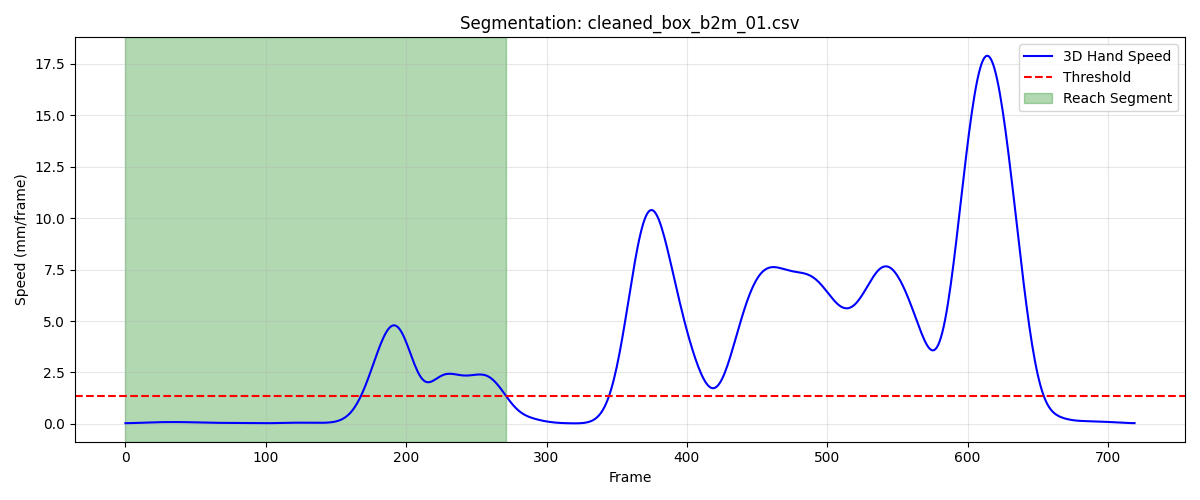

Source data for this figure (header and first rows):
frame, sub_frame, shoulderr_x, shoulderr_y, shoulderr_z, humr1_x, humr1_y, humr1_z, humr2_x, humr2_y, humr2_z, humr3_x, humr3_y, humr3_z, humr4_x, humr4_y, humr4_z, humr5_x, humr5_y, humr5_z, humr6_x, humr6_y, humr6_z, humr7_x
1, 0, 223.5, -708.4, 640, 257.2, -668.2, 514.8, 267.2, -674.1, 443.1, 270.3, -718.1, 521.2, 205.5, -640.5, 486.3, 277.5, -732.4, 464.2, 224.8, -653.9, 434, 224.1
2, 0, 223.4, -708.4, 640, 257.1, -668.2, 514.7, 267.2, -674.1, 443.1, 270.3, -718.1, 521.2, 205.5, -640.5, 486.3, 277.5, -732.4, 464.2, 224.8, -653.8, 434, 224.1
3, 0, 223.4, -708.3, 639.9, 257.1, -668.1, 514.7, 267.2, -674, 443, 270.2, -718, 521.2, 205.4, -640.4, 486.2, 277.4, -732.3, 464.2, 224.8, -653.8, 434, 224.1
4, 0, 223.4, -708.3, 639.9, 257.1, -668.1, 514.7, 267.2, -674, 443, 270.2, -718, 521.2, 205.4, -640.4, 486.2, 277.3, -732.3, 464.2, 224.7, -653.8, 434, 224.1
5, 0, 223.4, -708.3, 639.9, 257.1, -668, 514.7, 267.1, -673.9, 443, 270.2, -718, 521.2, 205.4, -640.4, 486.2, 277.2, -732.3, 464.1, 224.7, -653.7, 434, 224.1
6, 0, 223.4, -708.2, 639.9, 257, -668, 514.7, 267.1, -673.9, 443, 270.2, -717.9, 521.2, 205.4, -640.3, 486.2, 277.1, -732.2, 464.1, 224.7, -653.7, 433.9, 224.1
7, 0, 223.3, -708.2, 639.9, 257, -667.9, 514.7, 267.1, -673.8, 443, 270.2, -717.9, 521.2, 205.4, -640.3, 486.2, 277, -732.2, 464.1, 224.7, -653.6, 433.9, 224.1
8, 0, 223.3, -708.1, 639.9, 257, -667.9, 514.7, 267.1, -673.8, 443, 270.1, -717.8, 521.2, 205.4, -640.2, 486.2, 276.9, -732.1, 464.1, 224.6, -653.6, 433.9, 224.1
9, 0, 223.3, -708.1, 639.9, 257, -667.8, 514.7, 267, -673.7, 443, 270.1, -717.8, 521.2, 205.3, -640.2, 486.2, 276.9, -732.1, 464.1, 224.6, -653.5, 433.9, 224.1
10, 0, 223.3, -708, 639.9, 256.9, -667.8, 514.7, 267, -673.6, 443, 270.1, -717.7, 521.2, 205.3, -640.1, 486.2, 276.9, -732, 464.1, 224.6, -653.5, 433.9, 224.1
11, 0, 223.3, -708, 639.9, 256.9, -667.7, 514.7, 267, -673.6, 443.0, 270.1, -717.6, 521.2, 205.3, -640.1, 486.2, 276.8, -732, 464.1, 224.6, -653.4, 433.9, 224.1
12, 0, 223.2, -707.9, 639.9, 256.9, -667.7, 514.7, 267, -673.5, 443, 270, -717.6, 521.2, 205.3, -640, 486.2, 276.8, -731.9, 464.1, 224.6, -653.4, 433.9, 224.1
13, 0, 223.2, -707.9, 639.9, 256.9, -667.6, 514.7, 267, -673.5, 443, 270, -717.5, 521.1, 205.3, -640, 486.2, 276.8, -731.8, 464.1, 224.6, -653.3, 433.9, 224.1
14, 0, 223.2, -707.8, 639.8, 256.9, -667.6, 514.7, 267, -673.4, 443, 270, -717.5, 521.1, 205.2, -639.9, 486.2, 276.8, -731.8, 464, 224.5, -653.3, 433.9, 224.1
15, 0, 223.2, -707.8, 639.8, 256.8, -667.5, 514.7, 267, -673.3, 443, 270, -717.4, 521.1, 205.2, -639.9, 486.1, 276.8, -731.7, 464, 224.5, -653.2, 433.9, 224.1
16, 0, 223.2, -707.7, 639.8, 256.8, -667.5, 514.6, 267, -673.3, 442.9, 270, -717.3, 521.1, 205.2, -639.8, 486.1, 276.8, -731.7, 464, 224.5, -653.2, 433.9, 224.1
17, 0, 223.1, -707.7, 639.8, 256.8, -667.4, 514.6, 267, -673.2, 442.9, 270, -717.3, 521.1, 205.2, -639.8, 486.1, 276.8, -731.6, 464, 224.5, -653.1, 433.8, 224.2
18, 0, 223.1, -707.6, 639.7, 256.8, -667.4, 514.6, 267, -673.2, 442.9, 269.9, -717.2, 521, 205.2, -639.7, 486.1, 276.8, -731.6, 464, 224.5, -653, 433.8, 224.1
19, 0, 223.1, -707.6, 639.7, 256.8, -667.3, 514.6, 267, -673.1, 442.9, 269.9, -717.2, 521, 205.1, -639.7, 486, 276.8, -731.5, 463.9, 224.5, -653, 433.8, 224.1
20, 0, 223.1, -707.5, 639.7, 256.8, -667.3, 514.6, 267, -673, 442.9, 269.9, -717.1, 521, 205.1, -639.6, 486, 276.8, -731.4, 463.9, 224.5, -652.9, 433.7, 224.1
21, 0, 223.1, -707.4, 639.7, 256.8, -667.2, 514.5, 267, -673, 442.8, 269.9, -717, 521, 205.1, -639.5, 486, 276.8, -731.4, 463.9, 224.5, -652.8, 433.7, 224.1
22, 0, 223.1, -707.3, 639.6, 256.7, -667.1, 514.5, 267, -672.9, 442.8, 269.9, -717, 520.9, 205.1, -639.5, 485.9, 276.8, -731.3, 463.9, 224.5, -652.8, 433.7, 224.1
23, 0, 223, -707.3, 639.6, 256.7, -667.1, 514.5, 267, -672.8, 442.8, 269.9, -716.9, 520.9, 205.1, -639.4, 485.9, 276.8, -731.2, 463.9, 224.5, -652.7, 433.6, 224.1
24, 0, 223, -707.2, 639.6, 256.7, -667, 514.5, 267, -672.8, 442.8, 269.8, -716.8, 520.9, 205.1, -639.3, 485.9, 276.8, -731.2, 463.8, 224.5, -652.6, 433.6, 224.1
25, 0, 223, -707.1, 639.5, 256.7, -666.9, 514.4, 267, -672.7, 442.7, 269.8, -716.8, 520.8, 205.1, -639.2, 485.8, 276.9, -731.1, 463.8, 224.4, -652.6, 433.6, 224.1
26, 0, 223, -707, 639.5, 256.7, -666.8, 514.4, 267, -672.6, 442.7, 269.8, -716.7, 520.8, 205.1, -639.1, 485.8, 276.9, -731, 463.8, 224.4, -652.5, 433.6, 224.1
27, 0, 223.0, -706.9, 639.5, 256.7, -666.7, 514.4, 266.9, -672.5, 442.7, 269.8, -716.6, 520.8, 205.1, -639, 485.8, 276.9, -730.9, 463.8, 224.4, -652.4, 433.5, 224.1
28, 0, 223, -706.8, 639.5, 256.6, -666.6, 514.4, 266.9, -672.4, 442.7, 269.8, -716.5, 520.8, 205.1, -638.9, 485.8, 276.9, -730.8, 463.8, 224.4, -652.3, 433.5, 224.1
29, 0, 223, -706.6, 639.5, 256.6, -666.5, 514.3, 266.9, -672.3, 442.6, 269.8, -716.4, 520.8, 205.1, -638.8, 485.7, 276.9, -730.7, 463.8, 224.4, -652.2, 433.5, 224.1
30, 0, 223, -706.4, 639.4, 256.7, -666.3, 514.3, 266.9, -672.2, 442.6, 269.8, -716.2, 520.7, 205.1, -638.7, 485.7, 276.9, -730.6, 463.7, 224.4, -652.1, 433.4, 224
31, 0, 223, -706.3, 639.4, 256.7, -666.2, 514.2, 266.9, -672.1, 442.6, 269.8, -716.1, 520.7, 205.1, -638.6, 485.6, 276.9, -730.4, 463.7, 224.4, -652, 433.4, 224
32, 0, 223, -706.1, 639.4, 256.7, -666, 514.2, 266.9, -672, 442.6, 269.9, -715.9, 520.7, 205, -638.5, 485.5, 276.9, -730.3, 463.7, 224.3, -651.9, 433.3, 224
33, 0, 223, -705.9, 639.4, 256.7, -665.9, 514.2, 266.9, -671.8, 442.5, 269.9, -715.8, 520.7, 205, -638.3, 485.5, 276.8, -730.1, 463.7, 224.3, -651.8, 433.3, 224.1
34, 0, 223.1, -705.6, 639.3, 256.7, -665.7, 514.1, 266.9, -671.7, 442.5, 269.9, -715.6, 520.7, 205, -638.2, 485.4, 276.8, -730, 463.6, 224.3, -651.6, 433.2, 224.1
35, 0, 223.1, -705.4, 639.3, 256.7, -665.5, 514.1, 266.9, -671.5, 442.4, 269.9, -715.4, 520.6, 205, -638, 485.4, 276.9, -729.8, 463.6, 224.3, -651.5, 433.2, 224.1
36, 0, 223.1, -705.2, 639.3, 256.7, -665.3, 514, 266.9, -671.3, 442.4, 269.9, -715.2, 520.6, 205, -637.9, 485.3, 276.9, -729.6, 463.6, 224.3, -651.3, 433.1, 224.2
37, 0, 223.1, -705, 639.2, 256.7, -665.1, 514, 266.9, -671.1, 442.3, 270, -714.9, 520.6, 205, -637.7, 485.2, 276.9, -729.4, 463.5, 224.3, -651.2, 433.1, 224.3
38, 0, 223.1, -704.9, 639.2, 256.7, -664.9, 513.9, 266.8, -670.9, 442.3, 270, -714.7, 520.5, 204.9, -637.6, 485.2, 277, -729.2, 463.5, 224.3, -651, 433, 224.3
39, 0, 223.2, -704.7, 639.2, 256.6, -664.7, 513.8, 266.8, -670.7, 442.2, 270.1, -714.5, 520.5, 204.9, -637.4, 485.2, 277.1, -728.9, 463.5, 224.2, -650.9, 433, 224.4
40, 0, 223.2, -704.6, 639.1, 256.6, -664.5, 513.8, 266.8, -670.5, 442.1, 270.1, -714.3, 520.4, 204.8, -637.3, 485.1, 277.1, -728.7, 463.4, 224.2, -650.7, 432.9, 224.4
41, 0, 223.3, -704.4, 639.1, 256.6, -664.3, 513.7, 266.8, -670.4, 442.1, 270.1, -714.1, 520.3, 204.8, -637.2, 485, 277.2, -728.6, 463.3, 224.1, -650.6, 432.9, 224.5
42, 0, 223.3, -704.3, 639, 256.6, -664.2, 513.6, 266.7, -670.2, 442, 270.2, -713.9, 520.3, 204.7, -637.1, 485, 277.2, -728.4, 463.2, 224.1, -650.4, 432.8, 224.5
43, 0, 223.4, -704.2, 638.9, 256.6, -664, 513.6, 266.7, -670.1, 441.9, 270.2, -713.8, 520.2, 204.7, -637, 484.9, 277.2, -728.2, 463.2, 224.1, -650.3, 432.7, 224.5
44, 0, 223.4, -704.2, 638.9, 256.7, -663.9, 513.5, 266.7, -670, 441.8, 270.3, -713.6, 520.1, 204.7, -636.9, 484.9, 277.3, -728.1, 463.1, 224.1, -650.2, 432.7, 224.5
45, 0, 223.5, -704.1, 638.8, 256.7, -663.8, 513.4, 266.7, -669.9, 441.7, 270.3, -713.6, 520, 204.7, -636.8, 484.8, 277.3, -728, 463, 224, -650.2, 432.6, 224.5
46, 0, 223.5, -704.1, 638.7, 256.8, -663.7, 513.4, 266.7, -669.8, 441.6, 270.3, -713.5, 519.9, 204.7, -636.8, 484.7, 277.3, -728, 462.9, 224.1, -650.1, 432.5, 224.5
47, 0, 223.6, -704, 638.6, 256.8, -663.7, 513.3, 266.8, -669.8, 441.5, 270.3, -713.5, 519.8, 204.7, -636.7, 484.7, 277.3, -728, 462.8, 224.1, -650.1, 432.5, 224.5
48, 0, 223.6, -704, 638.5, 256.8, -663.6, 513.2, 266.8, -669.8, 441.4, 270.3, -713.5, 519.8, 204.7, -636.7, 484.6, 277.3, -727.9, 462.7, 224.1, -650, 432.4, 224.5
49, 0, 223.7, -704, 638.4, 256.9, -663.7, 513.2, 266.8, -669.8, 441.4, 270.3, -713.5, 519.7, 204.8, -636.7, 484.5, 277.2, -728, 462.6, 224.1, -650, 432.3, 224.5
50, 0, 223.7, -704, 638.4, 256.9, -663.7, 513.1, 266.8, -669.8, 441.3, 270.4, -713.5, 519.6, 204.8, -636.7, 484.5, 277.2, -728, 462.5, 224.2, -650, 432.3, 224.4
51, 0, 223.8, -704, 638.3, 256.9, -663.7, 513, 266.9, -669.8, 441.2, 270.4, -713.6, 519.5, 204.9, -636.7, 484.4, 277.2, -728, 462.4, 224.2, -650, 432.2, 224.4
52, 0, 223.8, -704, 638.2, 257, -663.8, 512.9, 266.9, -669.9, 441.1, 270.4, -713.6, 519.5, 205, -636.7, 484.4, 277.2, -728.1, 462.4, 224.3, -650, 432.2, 224.4
53, 0, 223.9, -704, 638.2, 257, -663.9, 512.9, 266.9, -669.9, 441.1, 270.4, -713.7, 519.4, 205, -636.7, 484.3, 277.2, -728.1, 462.3, 224.3, -650, 432.1, 224.3
54, 0, 223.9, -704, 638.1, 257, -663.9, 512.8, 267, -670, 441.1, 270.4, -713.7, 519.4, 205.1, -636.7, 484.3, 277.2, -728.2, 462.3, 224.4, -650, 432.1, 224.3
55, 0, 223.9, -704, 638.1, 257, -664, 512.8, 267, -670, 441, 270.4, -713.8, 519.3, 205.1, -636.8, 484.3, 277.2, -728.3, 462.2, 224.4, -650.1, 432, 224.3
56, 0, 224, -704, 638, 257.1, -664.1, 512.7, 267, -670.1, 441, 270.4, -713.9, 519.3, 205.2, -636.8, 484.2, 277.2, -728.3, 462.2, 224.5, -650.1, 432, 224.3
57, 0, 224, -704, 638, 257.1, -664.1, 512.7, 267.1, -670.1, 441, 270.4, -713.9, 519.2, 205.3, -636.8, 484.2, 277.2, -728.4, 462.2, 224.5, -650.1, 431.9, 224.3
58, 0, 224, -704, 638, 257.1, -664.1, 512.6, 267.1, -670.1, 440.9, 270.4, -713.9, 519.2, 205.3, -636.8, 484.2, 277.2, -728.4, 462.1, 224.6, -650.1, 431.9, 224.3
59, 0, 224, -704, 637.9, 257.2, -664.2, 512.6, 267.2, -670.2, 440.9, 270.4, -714, 519.1, 205.3, -636.8, 484.1, 277.2, -728.5, 462.1, 224.6, -650.1, 431.9, 224.3
60, 0, 224, -704, 637.9, 257.2, -664.2, 512.6, 267.2, -670.2, 440.8, 270.5, -714, 519.1, 205.4, -636.8, 484.1, 277.2, -728.5, 462.1, 224.7, -650.2, 431.8, 224.3
... 212 more rows
